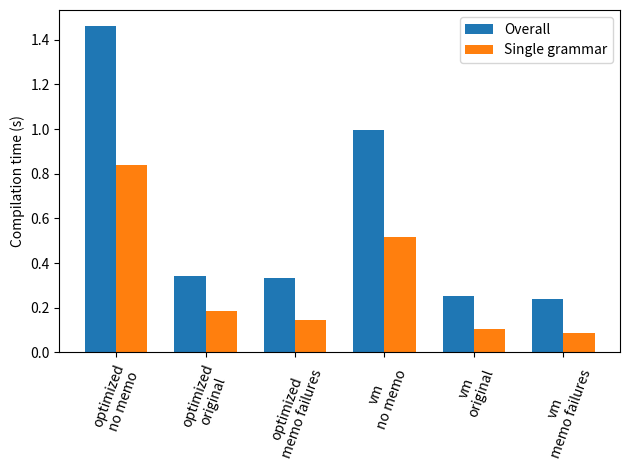

This chart was generated by the following Python code:
import matplotlib
import matplotlib.pyplot as plt
import numpy as np


overalls = []
single_grammars = []
labels = []

def add(name, overall, single):
    labels.append(name)
    overalls.append(overall)
    single_grammars.append(single)

# 1. time ./compile.sh rlmeta.py > /dev/null
# 2. python -m cProfile -s tottime rlmeta.py < parser.rlmeta

add('optimized\nno memo', 1.460, 0.841)
add('optimized\noriginal', 0.344, 0.185)
add('optimized\nmemo failures', 0.333, 0.145)
add('vm\nno memo', 0.998, 0.518)
add('vm\noriginal', 0.254, 0.104)
add('vm\nmemo failures', 0.241, 0.087)

ind = np.arange(len(overalls))  # the x locations for the groups
width = 0.35  # the width of the bars

fig, ax = plt.subplots()
rects1 = ax.bar(ind - width/2, overalls, width, label='Overall')
rects2 = ax.bar(ind + width/2, single_grammars, width, label='Single grammar')

ax.set_ylabel('Compilation time (s)')
ax.set_xticks(ind)
ax.set_xticklabels(labels)
ax.legend()

plt.xticks(rotation=70)

fig.tight_layout()

plt.show()
